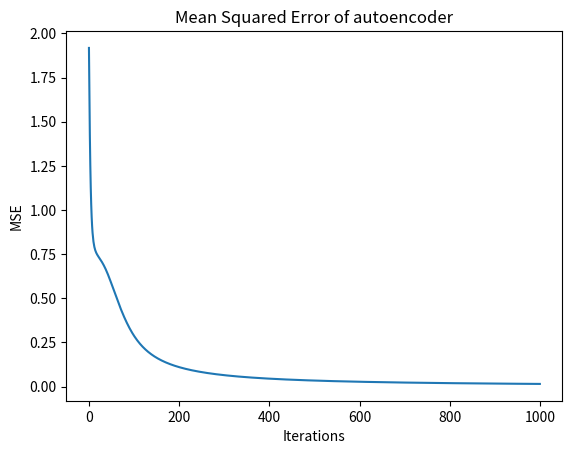

The matplotlib source for this figure:
"""
Created on Tue Jul  3 18:00:41 2018

[redacted]

messing about with neural networks or atleast trying to
"""

import numpy as np 
import matplotlib.pyplot as plot
from time import time 

class Network:
    
    def __init__(self,input_nodes,hidden_nodes,output_nodes):
        """
        Define the architecture and create the relevant input and output 
        matrices. These matrices represent the edges between the nodes.
        """
        self.input_nodes=input_nodes
        self.hidden_nodes=hidden_nodes
        self.output_nodes=output_nodes
        self.weight_mat_in=self.Initialise_Weight_Mat(self.input_nodes+1,self.hidden_nodes)
        self.weight_mat_out=self.Initialise_Weight_Mat(self.hidden_nodes+1,self.output_nodes)
        
    def Initialise_Weight_Mat(self,rows,columns):
        """
        Randomly initialise a matrix of the specified dimensions
        """
        return np.random.rand(rows,columns)
        
    def Layer_In(self,data):
        """
        Compute the values of the hidden layer. Multiple input by the matrix 
        representing the weights between input and hidden layer. Then use 
        sigmoid as the activation function for the neurons. Note a bias is 
        added to the data input so that the neurons can have a bias. 
        """
        add_bias=np.append(data,1) #add bias for the nodes in the hidden layer. 
        result=np.matmul(add_bias,self.weight_mat_in)
        self.hidden_return=self.Sigmoid_Fn(result)
        return self.hidden_return
    
    def Layer_Out(self,hidden_in):
        """
        Compute the values of the output layer. Multiple hidden layer by the 
        matrix representing the edges between hidden and output. As before a
        bias is added to the neurons in the form of a extra neuron at the 
        hidden layer which is not connected to the input layer. 
        """
        add_bias=np.append(hidden_in,1)
        result=np.matmul(add_bias,self.weight_mat_out)
        self.out_return=self.Sigmoid_Fn(result)
        return self.out_return
    
    def Sigmoid_Fn(self,val):
        """
        Sigmoid activation function. So that the output is a value between 0 
        and 1. This is also differentiatable which allows for gradient descent. 
        """
        return np.divide(1.0,(1.0+np.exp(-val)))
    
    def Minimise_Error(self,data,expected,actual):
        """
        Initialise backpropagation algorithm on the weights of the network. 
        First loop is for weights between hidden and output. 
        Second loop is for weights between input and hidden. 
        """
        for i in range(self.output_nodes):
            for j in range(len(self.weight_mat_out[:,i])):#rows
                change_out=np.append(self.hidden_return,1)[j]*actual[i]*(1-actual[i])*(expected[i]-actual[i])
                self.weight_mat_out[j,i]=self.weight_mat_out[j,i]+(0.5*change_out)
        for i in range(self.input_nodes+1):
            for j in range(self.hidden_nodes):
                change_in=np.append(data,1)[i]*self.hidden_return[j]*(1-self.hidden_return[j])*np.matmul(self.weight_mat_out[j,:],(expected-actual))
                self.weight_mat_in[i,j]=self.weight_mat_in[i,j]+(0.5*change_in)

def Loss_Function(expected,actual):
    """
    Squared sum error, which allows progress of the convergence to be monitored.
    """
    return np.sum(np.square(expected-actual))

a=Network(4,2,4) #Initialise network arguments are input dimension, hidden dimension and output dimension. 
data=np.array([[1,0,0,0],[0,1,0,0],[0,0,1,0],[0,0,0,1]]) #My codewords which the autoencoder is trying to learn a mapping for
loss=[] #record loss values
start_time=time() #allows for measuring of elapsed time. 
for i in range(1000): 
    loss_temp=[] #loss log for this iteration through data
    for i in range(len(data)):
        actual=a.Layer_Out(a.Layer_In(data[i])) #pass data through neural network and calculate the value it thinks it should be. 
        loss_temp.append(Loss_Function(data[i],actual)) #record loss
        a.Minimise_Error(data[i],data[i],actual) #minimise loss
    loss.append(np.average(loss_temp)) #record average loss over codewords
print("The elapsed time is %s"%(time()-start_time)) 

plot.plot(loss) #plot the improvement of loss over each backpropagation iteration. 
plot.title("Mean Squared Error of autoencoder")
plot.xlabel("Iterations")
plot.ylabel("MSE")
"""
This is a test run, just to confirm that the autoencoder does infact produce the same inputs that were passed in. 
"""
for i in range(len(data)):
    actual=a.Layer_Out(a.Layer_In(data[i]))
    print(np.round(actual,decimals=1))
    print(Loss_Function(data[i],actual))
    



